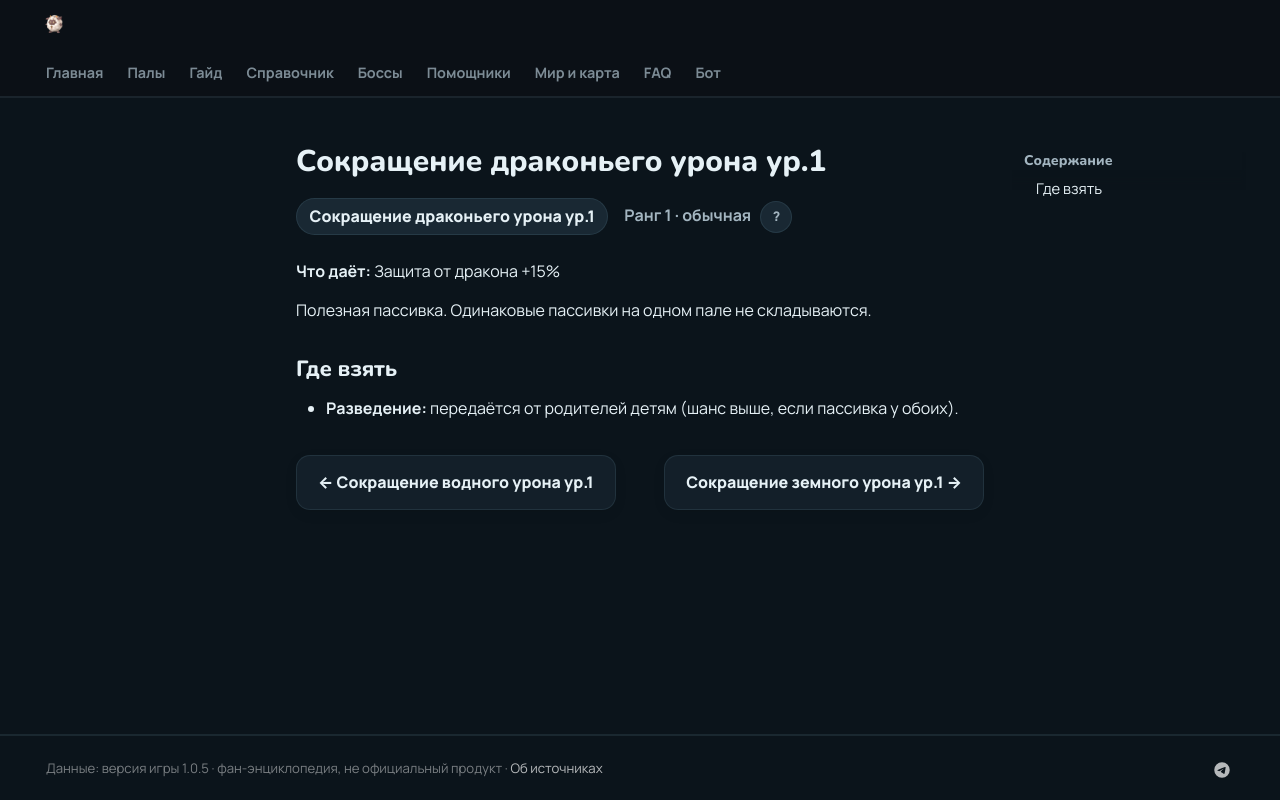

repository: 39den/palwiki · page: passivki/dragon_damage_reduction_lv_1/index.html · generator: mkdocs

# Сокращение драконьего урона ур.1

<div class="psv-hero" markdown="0"><span class="psv r-1 big">Сокращение драконьего урона ур.1</span> <span class="rk">Ранг 1 · обычная <button class="hlp" data-tip="Ранг — насколько сильна пассивка: от −3 (вредная) до 4 (легендарная). Чем выше, тем реже встречается.">?</button></span></div>

**Что даёт:** Защита от дракона +15%

Полезная пассивка. Одинаковые пассивки на одном пале не складываются.

## Где взять

- 🧬 **Разведение:** передаётся от родителей детям (шанс выше, если пассивка у обоих).


<div class="pn" markdown="0"><a class="card-link" href="../../passivki/water_damage_reduction_lv_1/">← Сокращение водного урона ур.1</a><a class="card-link" href="../../passivki/earth_damage_reduction_lv_1/">Сокращение земного урона ур.1 →</a></div>
